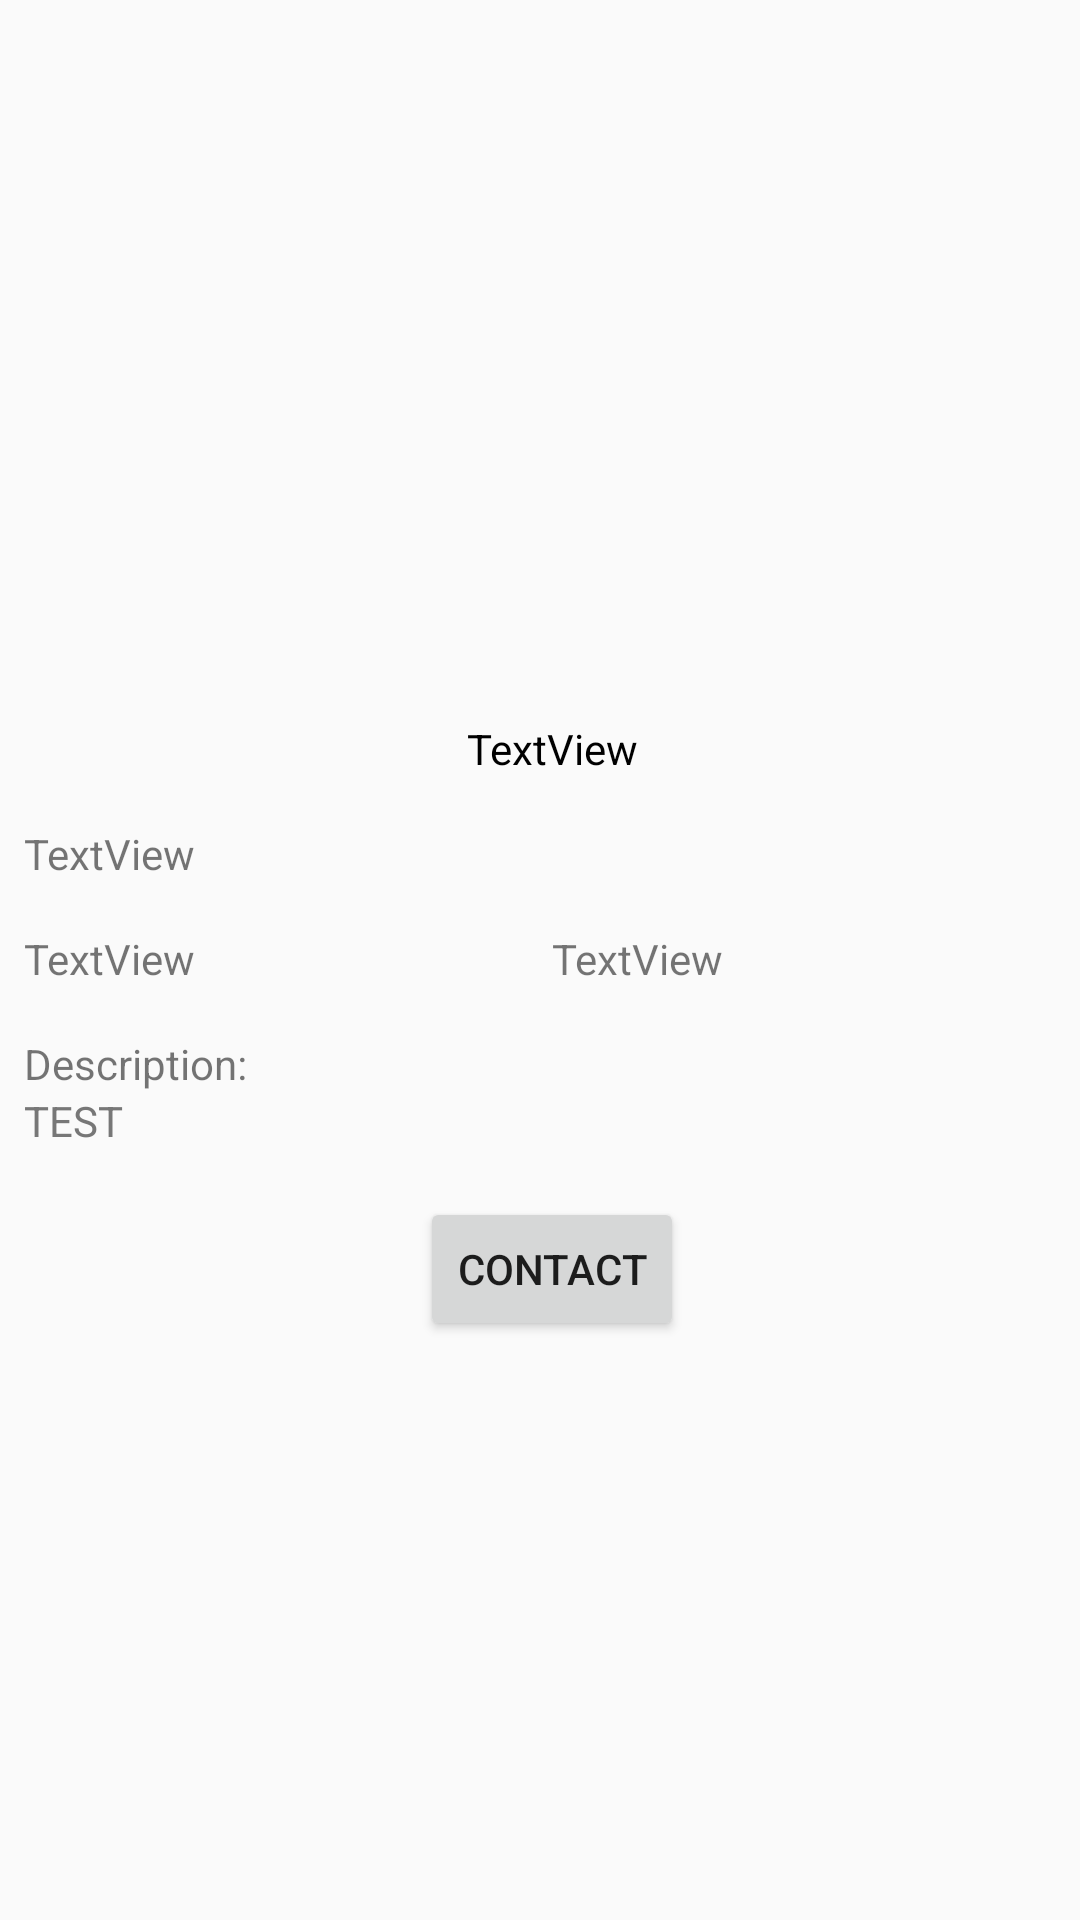

This screen was rendered from an Android layout file. Write that file and the resources it references.
<!-- AndroidManifest.xml: application theme Theme.BookshelfApplication -->
<!-- res/layout/fragment_post_detail.xml -->
<?xml version="1.0" encoding="utf-8"?>
<androidx.constraintlayout.widget.ConstraintLayout xmlns:android="http://schemas.android.com/apk/res/android"
    xmlns:app="http://schemas.android.com/apk/res-auto"
    xmlns:tools="http://schemas.android.com/tools"
    android:layout_width="match_parent"
    android:layout_height="match_parent"
    android:layout_marginLeft="8dp"
    tools:context=".PostDetailFragment">

    <ImageView
        android:id="@+id/books"
        android:layout_width="200dp"
        android:layout_height="200dp"
        android:layout_marginTop="16dp"
        android:scaleType="centerCrop"
        android:contentDescription="Books"
        app:layout_constraintEnd_toEndOf="parent"
        app:layout_constraintStart_toStartOf="parent"
        app:layout_constraintTop_toTopOf="parent"
        tools:src="@tools:sample/avatars" />

    <ScrollView
        android:layout_width="0dp"
        android:layout_height="0dp"
        android:layout_marginTop="8dp"
        app:layout_constraintBottom_toBottomOf="parent"
        app:layout_constraintEnd_toEndOf="parent"
        app:layout_constraintStart_toStartOf="parent"
        app:layout_constraintTop_toBottomOf="@+id/books">

        <LinearLayout
            android:layout_width="match_parent"
            android:layout_height="wrap_content"
            android:orientation="vertical"
            android:layout_marginLeft="8dp">

            <TextView
                android:id="@+id/title"
                android:layout_width="match_parent"
                android:layout_height="wrap_content"
                android:gravity="center"
                android:layout_marginTop="16dp"
                android:text="TextView"
                android:textColor="#000000" />

            <TextView
                android:id="@+id/time"
                android:layout_width="match_parent"
                android:layout_height="wrap_content"
                android:layout_marginTop="16dp"
                android:text="TextView" />

            <LinearLayout
                android:layout_width="match_parent"
                android:layout_height="wrap_content"
                android:layout_marginTop="16dp"
                android:orientation="horizontal">

                <TextView
                    android:id="@+id/postAuthor"
                    android:layout_width="wrap_content"
                    android:layout_height="wrap_content"
                    android:layout_weight="1"
                    android:text="TextView" />

                <TextView
                    android:id="@+id/price1"
                    android:layout_width="wrap_content"
                    android:layout_height="wrap_content"
                    android:layout_weight="1"
                    android:text="TextView" />

            </LinearLayout>

            <TextView
                android:id="@+id/postDesc"
                android:layout_width="match_parent"
                android:layout_height="wrap_content"
                android:layout_marginTop="16dp"
                android:text="Description:" />

            <TextView
                android:id="@+id/postContent"
                android:layout_width="match_parent"
                android:layout_height="wrap_content"
                android:textColor="#777777"
                android:text="TEST"/>

            <Button
                android:id="@+id/contactButton"
                android:layout_width="wrap_content"
                android:layout_height="wrap_content"
                android:layout_gravity="center"
                android:layout_marginTop="16dp"
                android:text="Contact" />

        </LinearLayout>
    </ScrollView>
</androidx.constraintlayout.widget.ConstraintLayout>
<!-- resources referenced by this layout -->
<resources>
  <style name="Theme.BookshelfApplication" parent="Theme.AppCompat.Light.DarkActionBar">
          
          <item name="colorPrimary">@color/navy_blue</item>
          <item name="colorPrimaryVariant">@color/purple_700</item>
          <item name="colorOnPrimary">@color/white</item>
          
          <item name="colorSecondary">@color/teal_200</item>
          <item name="colorSecondaryVariant">@color/teal_700</item>
          <item name="colorOnSecondary">@color/black</item>
          
          <item name="android:statusBarColor" tools:targetApi="l">?attr/colorPrimaryVariant</item>
          
      </style>
  <color name="navy_blue">#000099</color>
  <color name="purple_700">#FF3700B3</color>
  <color name="white">#FFFFFFFF</color>
  <color name="teal_200">#FF03DAC5</color>
  <color name="teal_700">#FF018786</color>
  <color name="black">#FF000000</color>
</resources>
